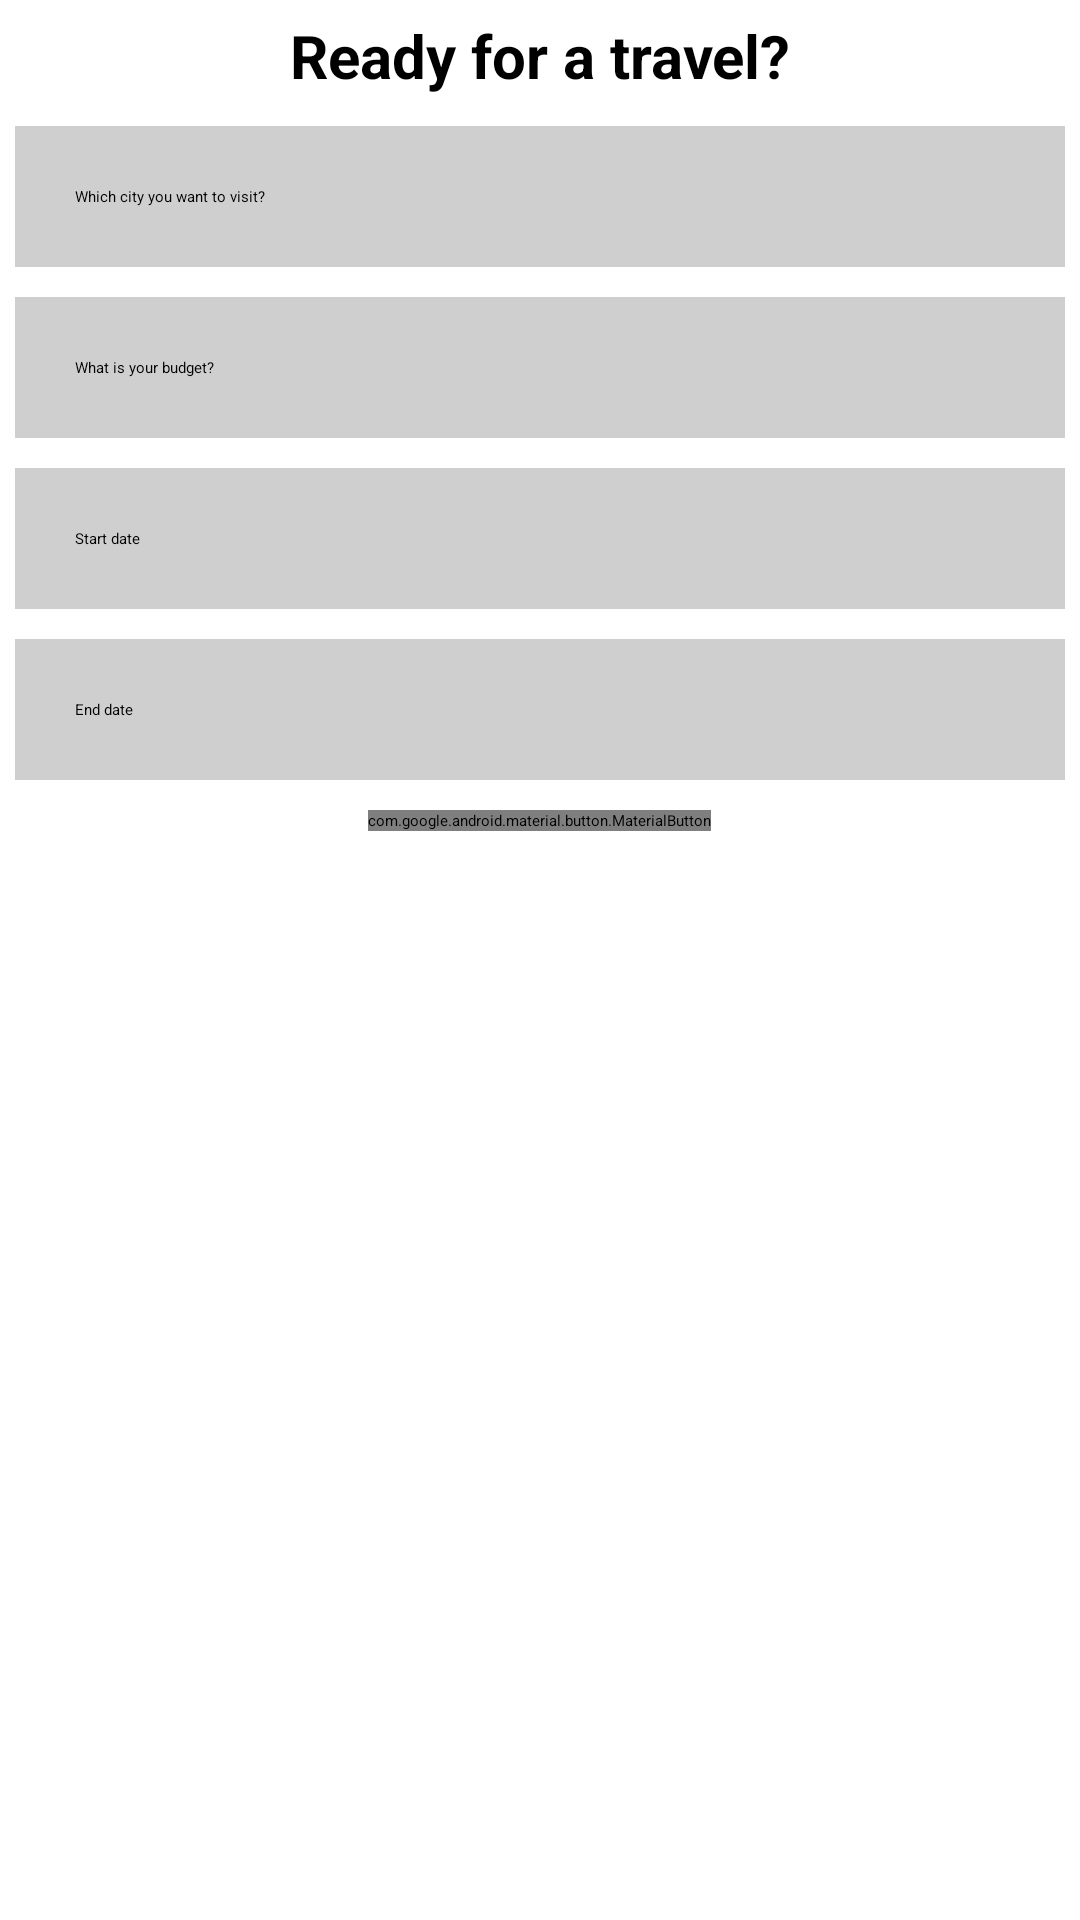

This screen was rendered from an Android layout file. Write that file and the resources it references.
<!-- AndroidManifest.xml: application theme Theme.Monarch -->
<!-- res/layout/activity_user_page.xml -->
<?xml version="1.0" encoding="utf-8"?>
<androidx.constraintlayout.widget.ConstraintLayout xmlns:android="http://schemas.android.com/apk/res/android"
    xmlns:app="http://schemas.android.com/apk/res-auto"
    xmlns:tools="http://schemas.android.com/tools"
    android:layout_width="match_parent"
    android:layout_height="match_parent"
    tools:context=".TripDetailActivity">
    <LinearLayout
        android:layout_width="match_parent"
        android:layout_height="match_parent"
        android:orientation="vertical"
        android:weightSum="100"
        android:background="@color/white"
        >

        <RelativeLayout
            android:layout_width="match_parent"
            android:layout_height="0dp"
            android:layout_weight="60"
            android:id="@+id/create_trip_container"
            tools:ignore="Suspicious0dp"
            >

            <TextView
                android:layout_width="match_parent"
                android:layout_height="wrap_content"
                android:id="@+id/ready_for_travel_text"
                android:text="Ready for a travel?"
                android:textColor="@color/black"
                android:textSize="20dp"
                android:textStyle="bold"
                android:layout_margin="5dp"
                android:gravity="center"/>

            <EditText
                android:layout_width="match_parent"
                android:layout_height="wrap_content"
                android:id="@+id/trip_name_edit_text"
                android:layout_below="@id/ready_for_travel_text"
                android:background="#30ffffff"
                android:hint="Which city you want to visit?"
                android:textColorHint="@color/black"
                android:textColor="@color/black"
                android:layout_margin="5dp"
                android:padding="20dp"
                android:drawablePadding="20dp"
                android:backgroundTint="@android:color/black"
                />

            <EditText
                android:layout_width="match_parent"
                android:layout_height="wrap_content"
                android:id="@+id/budget_edit_text"
                android:layout_below="@id/trip_name_edit_text"
                android:background="#30ffffff"
                android:hint="What is your budget?"
                android:textColorHint="@color/black"
                android:textColor="@color/black"
                android:layout_margin="5dp"
                android:padding="20dp"
                android:drawablePadding="20dp"
                android:backgroundTint="@android:color/black"
                />

            <EditText
                android:layout_width="match_parent"
                android:layout_height="wrap_content"
                android:id="@+id/input_start_date_edit_text"
                android:layout_below="@id/budget_edit_text"
                android:background="#30ffffff"
                android:hint="Start date"
                android:textColorHint="@color/black"
                android:textColor="@color/black"
                android:layout_margin="5dp"
                android:padding="20dp"
                android:drawablePadding="20dp"
                android:backgroundTint="@android:color/black"
                android:clickable="false"
                android:cursorVisible="false"
                android:focusable="false"
                android:focusableInTouchMode="false"
                />

            <EditText
                android:layout_width="match_parent"
                android:layout_height="wrap_content"
                android:id="@+id/input_end_date_edit_text"
                android:layout_below="@id/input_start_date_edit_text"
                android:background="#30ffffff"
                android:hint="End date"
                android:textColorHint="@color/black"
                android:textColor="@color/black"
                android:layout_margin="05dp"
                android:padding="20dp"
                android:drawablePadding="20dp"
                android:backgroundTint="@android:color/black"
                android:clickable="false"
                android:cursorVisible="false"
                android:focusable="false"
                android:focusableInTouchMode="false"
                />

            <com.google.android.material.button.MaterialButton
                android:layout_width="wrap_content"
                android:layout_height="wrap_content"
                android:id="@+id/create_trip_button"
                android:layout_below="@id/input_end_date_edit_text"
                android:text="Let's go"
                android:layout_centerHorizontal="true"
                android:layout_margin="5dp"
                />

        </RelativeLayout>

        <androidx.recyclerview.widget.RecyclerView
            android:layout_width="match_parent"
            android:layout_height="0dp"
            android:layout_weight="40"
            android:id="@+id/itinerary_recycler_view"/>

    </LinearLayout>

</androidx.constraintlayout.widget.ConstraintLayout>
<!-- resources referenced by this layout -->
<resources>
  <color name="black">#FF000000</color>
  <color name="white">#FFFFFFFF</color>
</resources>
